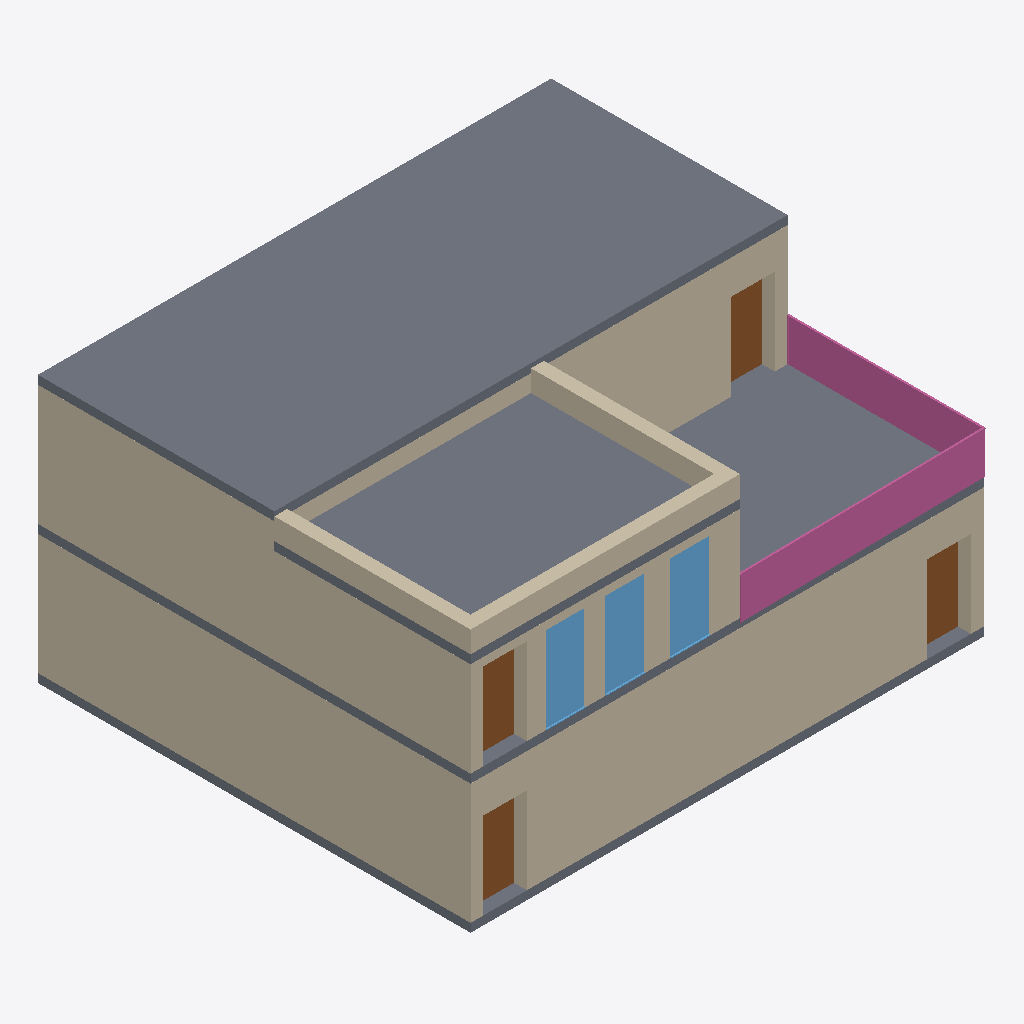
Isometric view of an IFC building model (IFC-SPF (STEP), schema IFC4, length unit metre), seen from the south-west, elements coloured by IFC class: 9 walls (beige), 4 slabs (grey), 4 doors (brown), 3 windows (light blue), 1 railing (pink).
Extent 11.9 m × 10.1 m × 6.5 m (x, y, z). Storeys (3): EG at 0.00 m; OG at 3.00 m; OG at 6.00 m. Elements (50): 14 IfcWall, 11 IfcDoor, 6 IfcFurniture, 5 IfcRailing, 5 IfcSanitaryTerminal, 4 IfcSlab, 3 IfcWindow, 2 IfcStair.

HEADER;
FILE_DESCRIPTION(('ViewDefinition [ReferenceView_V1.2]','ExchangeRequirement [Architecture]','Option [Elements to export: Visible elements (on all stories)]','Option [Partial Structure Display: Entire Model]','Option [IFC Domain: All]','Option [Structural Function: All Elements]','Option [Convert Grid elements: On]','Option [Convert IFC Annotations and ARCHICAD 2D elements: Off]','[22 more]'),'2;1');
FILE_NAME('Test.ifc','2023-05-11T01:34:56',(''),(''),'The EXPRESS Data Manager Version 5.02.0100.09 : 26 Sep 2013','IFC file generated by GRAPHISOFT ARCHICAD 25.0.0 GER FULL Windows version (IFC add-on version: 4013 GER FULL).','');
FILE_SCHEMA(('IFC4'));
ENDSEC;
DATA;
#73=IFCPROJECT('344O7vICcwH8qAEnwJDjSU',#12,'Projekt',$,$,$,$,(#69),#56);
#94=IFCSITE('20FpTZCqJy2vhVJYtjuIce',#12,'Gelände',$,$,#91,$,$,.ELEMENT.,$,$,$,$,$);
#134=IFCBUILDING('00tMo7QcxqWdIGvc4sMN2A',#12,'Gebäude',$,$,#132,$,$,.ELEMENT.,$,$,$);
#156=IFCBUILDINGSTOREY('2Wk49hkHPC2hvWchm5NASJ',#12,'EG',$,$,#154,$,$,.ELEMENT.,0.0);
#42169=IFCBUILDINGSTOREY('2u8QLkhhx4HBrLqA_wnknJ',#12,'OG',$,$,#42168,$,$,.ELEMENT.,3.0);
#71712=IFCBUILDINGSTOREY('0glnpWnS923RvfBSxGBHuI',#12,'OG',$,$,#71711,$,$,.ELEMENT.,6.0);
#71778=IFCSLAB('0OfAVxT$z4GBiGpoxb3eT9',#12,'RD-003',$,$,#71731,#71769,'18A4A7FB-77FF-4440-BB10-CF2EE50E8749',.FLOOR.);
#4728=IFCWALL('061Yw9$vj5MwVZsA_85Kcd',#12,'Wand-008',$,$,#4671,#4718,'06062E89-FF9B-455B-A7E3-D8AF881549A7',.NOTDEFINED.);
#5056=IFCWALL('0wBze2hNb9GwMleWECb3HP',#12,'Wand-009',$,$,#4979,#5046,'3A2FDA02-AD79-4943-A5AF-A2038C943459',.NOTDEFINED.);
#56202=IFCSLAB('1pe9luPlfAiPYkMwHDRFvP',#12,'RD-003',$,$,#56155,#56193,'73A09BF8-66FA-4AB1-98AE-5BA44D6CFE59',.FLOOR.);
#68744=IFCSLAB('1J2K9InPb30gutsuCzttt1',#12,'RD-004',$,$,#68632,#68735,'[number]-C599-4302-AE37-DB833DDF7DC1',.FLOOR.);
#44089=IFCWALL('3fyIX$fFrA69_l6_ERZ13U',#12,'Wand-008',$,$,#44032,#44079,'E9F1287F-A4FD-4A18-9FAF-1BE39B8C10DE',.NOTDEFINED.);
#69038=IFCWALL('0UeFoyTgj2mB41vbf6mOmI',#12,'Wand-008',$,$,#68948,#69028,'1EA0FCBC-76AB-42C0-B101-E65A46C18C12',.NOTDEFINED.);
#44510=IFCWALL('2VKhPY0Rf7gf5pD$0OND0T',#12,'Wand-009',$,$,#44340,#44500,'9F52B662-01BA-47AA-9173-37F0185CD01D',.NOTDEFINED.);
#52381=IFCWALL('23Vy8i1GrEQxBvaclHw37z',#12,'Wand-014',$,$,#52269,#52371,'837FC22C-050D-4E6B-B2F9-926BD1E831FD',.NOTDEFINED.);
#71253=IFCRAILING('2$jM0j9593yglaU2ovDNni',#12,'Geländer-003',$,$,#71252,$,'BFB5602D-2452-43F2-ABE4-782CB9357C6C',.NOTDEFINED.);
#41956=IFCSLAB('1CRBf0dE95fBJNzcTevXCz',#12,'RD-003',$,$,#41908,#41947,'4C6CBA40-9CE2-45A4-B4D7-F66768E6133D',.FLOOR.);
#52018=IFCWALL('07l_w2R7bBdPv36AnvNvKj',#12,'Wand-013',$,$,#51927,#52008,'07BFEE82-6C79-4B9D-9E43-18AC795F952D',.NOTDEFINED.);
#48643=IFCWINDOW('3OSNYBOMX7aud_D2$VVehU',#12,'Fenster-005',$,$,#48631,#48640,'D871788B-[number]-89FE-342FDF7E8ADE',2.01,0.9,.WINDOW.,$,$);
#45195=IFCWINDOW('0EKTpuI651ieuzcO$gaz8Q',#12,'Fenster-003',$,$,#44999,#45186,'0E51DCF8-4861-41B2-8E3D-998FEA93D21A',2.01,0.9,.WINDOW.,$,$);
#46923=IFCWINDOW('3e1nI_wAj91uLJNoZwREsp',#12,'Fenster-004',$,$,#46911,#46920,'E80714BE-E8AB-[number]-5F28FA6CEDB3',2.01,0.9,.WINDOW.,$,$);
#4420=IFCWALL('0wnyT8up50N8CopXlXVu4u',#12,'Wand-010',$,$,#4363,#4410,'3AC7C748-E331-405C-8332-CE1BE17F8138',.NOTDEFINED.);
#43781=IFCWALL('2S0fgG_iv3ifLZuCEuk5Qd',#12,'Wand-010',$,$,#43724,#43771,'9C029A90-FACE-43B2-9563-E0C3B8B856A7',.NOTDEFINED.);
#54346=IFCDOOR('1qdgxoWCXD2POnEhiKAtnU',#12,'WE 001 T2',$,$,#54334,#54343,'749EAEF2-80C8-4D09-9631-3ABB142B7C5E',2.01,1.01,.DOOR.,$,$);
#5439=IFCDOOR('0mT9hw9E5FnPo6S8eVT95N',#12,'WE 003 T1',$,$,#5427,#5436,'30749AFA-24E1-4FC5-9C86-708A1F749157',2.01,1.01,.DOOR.,$,$);
#7119=IFCDOOR('3Fssgz4W9F5R8okiKOSr9w',#12,'WE 002 T1',$,$,#7003,#7110,'CFDB6ABD-1202-4F15-B232-BAC51873527A',2.01,1.01,.DOOR.,$,$);
#50363=IFCDOOR('3eLVTAPvj1OevgFOncrgy4',#12,'WE 002 T3',$,$,#50351,#50360,'E855F74A-679B-4162-8E6A-3D8C66D6AF04',2.01,1.01,.DOOR.,$,$);
ENDSEC;